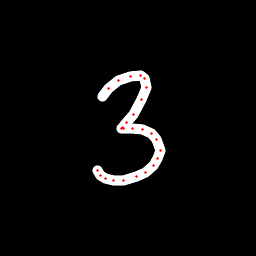

Data behind this chart, as committed beside it:
x, y, hover, eod
102.3, 96.08, 0.0, 0.0
108.6, 88.31, 0.0, 0.0
118.9, 80.41, 0.0, 0.0
130.5, 76.31, 0.0, 0.0
140.3, 75.69, 0.0, 0.0
144.8, 78.84, 0.0, 0.0
146.5, 87.33, 0.0, 0.0
141.5, 99.68, 0.0, 0.0
133.6, 114.1, 0.0, 0.0
126.2, 122.7, 0.0, 0.0
122.6, 127.2, 0.0, 0.0
121.9, 128.6, 0.0, 0.0
123.7, 129, 0.0, 0.0
132.4, 128.7, 0.0, 0.0
142, 129.9, 0.0, 0.0
151.3, 133.8, 0.0, 0.0
156.8, 139.2, 0.0, 0.0
160, 150.2, 0.0, 0.0
157.8, 158.4, 0.0, 0.0
153.1, 165.7, 0.0, 0.0
145.1, 172.1, 0.0, 0.0
136.7, 176.4, 0.0, 0.0
123.4, 180.1, 0.0, 0.0
113.2, 180.6, 0.0, 0.0
105.5, 178.7, 0.0, 0.0
100, 175.2, 0.0, 0.0
97.57, 170.3, 0.0, 1.0
